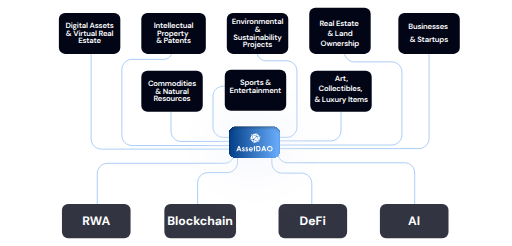
t = 0.00 s
t = 5.00 s: frame unchanged from t = 0.00 s, image omitted
t = 5.44 s: frame unchanged from t = 0.00 s, image omitted
t = 5.88 s: frame unchanged from t = 0.00 s, image omitted
t = 6.75 s: frame unchanged from t = 0.00 s, image omitted
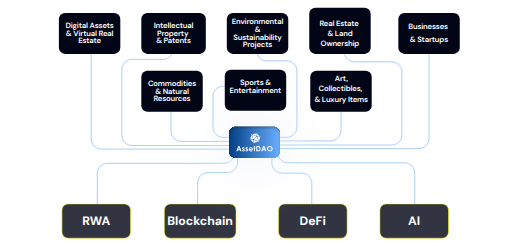
t = 8.50 s

The animated SVG that drew these frames (rendered in a browser with its animation timeline set to each time). Animation: 2 CSS @keyframes rules; frames cover the first 8.50 s, repeats indefinitely.

<svg id='svg_anime' width="1000" height="480" viewBox="0 0 1000 480" fill="none" xmlns="http://www.w3.org/2000/svg">

<defs>
<style>
@keyframes lowLevel {
    0% {
        stroke: transparent;
    }
    25% {
       
        stroke: yellow;
    }
    50% {
      stroke: transparent;
    }
    100% {
      stroke: transparent;
    }
  }


  @keyframes highLevel {
    0% {
        stroke: transparent;
    }
    25% {
        stroke: transparent;
    }
    50% {
      stroke: transparent;
    }

    75%{
        stroke: red;
    }

    100% {
      stroke: transparent;
    }
  }

  
 .blockLow{
    animation: lowLevel 7s infinite;
   
 }



 .blockHigh{
    animation: highLevel 7s infinite;
    animation-delay: 5s;
 } 

</style>

</defs>

<g opacity='0' id='cr1' filter="url(#filter0_f_249_222)">
<circle cx="386.5" cy="390.5" r="3.5" fill="#5A9CEB" />
</g>
<g opacity='0' id='cr2' filter="url(#filter1_f_249_222)">
<ellipse cx="611.5" cy="391" rx="3.5" ry="3" fill="#5A9CEB"/>
</g>
<g opacity='0' id='cr3' filter="url(#filter2_f_249_222)">
<ellipse cx="812.5" cy="393" rx="3.5" ry="3" fill="#5A9CEB"/>
</g>
<g opacity='0' id='cr4' filter="url(#filter3_f_249_222)">
<circle cx="192.5" cy="390.5" r="3.5" fill="#5A9CEB"/>
</g>
<path id='path1' d="M190 402V338.71C190 327.664 198.954 318.71 210 318.71H438.29C448.623 318.71 457 310.333 457 300V300" stroke="#5C9FEE"/>
<path id='path2' d="M810 402V337.71C810 326.664 801.046 317.71 790 317.71H561.71C551.377 317.71 543 309.333 543 299V299" stroke="#5C9FEE"/>
<path id='path3' d="M386 402V356.92C386 345.875 394.954 336.92 406 336.92H444C455.046 336.92 464 327.966 464 316.92V300" stroke="#5C9FEE"/>
<path id='path4' d="M609 403V357.92C609 346.875 600.046 337.92 589 337.92H551C539.954 337.92 531 328.966 531 317.92V301" stroke="#5C9FEE"/>
<path id='path5' d="M455 276H354C342.954 276 334 267.046 334 256V218.5" stroke="#5C9FEE"/>
<path id='path6' d="M454 291H198C186.954 291 178 282.046 178 271V102" stroke="#5C9FEE"/>
<path id='path7' d="M454 284H258C246.954 284 238 275.046 238 264V135.646C238 124.601 246.954 115.646 258 115.646H320.08C328.721 115.646 335.726 108.641 335.726 100V100" stroke="#5C9FEE"/>
<path id='path8' d="M544 290H818C829.046 290 838 281.046 838 270V102" stroke="#5C9FEE"/>
<path id='path9' d="M544 283H765C776.046 283 785 274.046 785 263V140.666C785 129.62 776.046 120.666 765 120.666H692.5C681.454 120.666 672.5 111.711 672.5 100.666V99" stroke="#5C9FEE"/>
<path id='path10' d="M543 275H646C657.046 275 666 266.046 666 255V218.5" stroke="#5C9FEE"/>
<path id='path11' d="M454 268H436C424.954 268 416 259.046 416 248V188C416 176.954 424.954 168 436 168H445" stroke="#5C9FEE"/>
<path id='path12' d="M543.732 268H560C571.046 268 580 259.046 580 248V138.513C580 127.467 571.046 118.513 560 118.513H519.513C509.841 118.513 502 110.672 502 101V101" stroke="#5C9FEE"/>

<rect id='rect_ai' class='blockLow' x="876" y="465" width="134" height="67" rx="12" transform="rotate(180 876 465)" fill="#323442"/>
<text fill="white" xml:space="preserve" style="white-space: pre" font-family="DM Sans" font-size="24" font-weight="bold" letter-spacing="0px"><tspan x="797" y="439.684">AI</tspan></text>

<rect id='rect_blockchain' class='blockLow' x="461" y="465" width="140" height="67" rx="12" transform="rotate(180 461 465)" fill="#323442"/>
<text fill="white" xml:space="preserve" style="white-space: pre" font-family="DM Sans" font-size="24" font-weight="bold" letter-spacing="0px"><tspan x="326.5" y="439.684">Blockchain</tspan></text>

<rect id='rect_defi' class='blockLow' x="678" y="465" width="134" height="67" rx="12" transform="rotate(180 678 465)" fill="#323442"/>
<text fill="white" xml:space="preserve" style="white-space: pre" font-family="DM Sans" font-size="24" font-weight="bold" letter-spacing="0px"><tspan x="585" y="439.684">DeFi</tspan></text>

<rect id='rect_rwa' class='blockLow' x="255" y="465" width="134" height="67" rx="12" transform="rotate(180 255 465)" fill="#323442"/>
<text fill="white" xml:space="preserve" style="white-space: pre" font-family="DM Sans" font-size="24" font-weight="bold" letter-spacing="0px"><tspan x="160.5" y="439.684">RWA</tspan></text>

<g opacity='0' id='cr5' filter="url(#filter4_f_249_222)">
<ellipse cx="439.5" cy="253" rx="3.5" ry="2" fill="#5A9CEB"/>
</g>
<g opacity='0' id='cr6' filter="url(#filter5_f_249_222)">
<ellipse cx="443.5" cy="244.5" rx="3.5" ry="2.5" fill="#5A9CEB"/>
</g>
<g opacity='0' id='cr7' filter="url(#filter6_f_249_222)">
<ellipse cx="469.5" cy="242" rx="3.5" ry="2" fill="#5A9CEB"/>
</g>
<g opacity='0' id='cr8' filter="url(#filter7_f_249_222)">
<ellipse cx="504.5" cy="239.5" rx="3.5" ry="2.5" fill="#5A9CEB"/>
</g>
<g opacity='0' id='cr9' filter="url(#filter8_f_249_222)">
<ellipse cx="530.5" cy="238" rx="3.5" ry="2" fill="#5A9CEB"/>
</g>
<g opacity='0' id='cr10' filter="url(#filter9_f_249_222)">
<ellipse cx="554.5" cy="243" rx="3.5" ry="2" fill="#5A9CEB"/>
</g>
<g opacity='0' id='cr11' filter="url(#filter10_f_249_222)">
<ellipse cx="565.5" cy="243" rx="3.5" ry="2" fill="#5A9CEB"/>
</g>
<g opacity='0' id='cr12' filter="url(#filter11_f_249_222)">
<ellipse cx="553.5" cy="272.5" rx="3.5" ry="2.5" fill="#5A9CEB"/>
</g>
<g filter="url(#filter12_di_249_222)">
<rect x="447" y="247" width="100" height="61" rx="12" fill="url(#paint0_linear_249_222)" shape-rendering="crispEdges"/>
<rect x="447.5" y="247.5" width="99" height="60" rx="11.5" stroke="url(#paint1_linear_249_222)" shape-rendering="crispEdges"/>
<path d="M465.624 285.103H467.689L471.802 295.245H469.686L468.85 293.155H464.486L463.616 295.245H461.5L465.624 285.103ZM466.669 287.793L465.234 291.274H468.095L466.669 287.793Z" fill="white"/>
<path d="M478.001 288.79L476.772 289.955C476.273 289.486 475.82 289.252 475.412 289.252C475.189 289.252 475.015 289.297 474.889 289.387C474.763 289.476 474.7 289.588 474.7 289.721C474.7 289.822 474.74 289.915 474.82 290C474.9 290.085 475.097 290.201 475.412 290.348L476.139 290.693C476.905 291.052 477.431 291.417 477.717 291.789C478.003 292.162 478.145 292.599 478.145 293.099C478.145 293.765 477.887 294.322 477.371 294.767C476.855 295.213 476.163 295.436 475.295 295.436C474.142 295.436 473.22 295.009 472.532 294.154L473.754 292.892C473.987 293.149 474.259 293.357 474.572 293.516C474.884 293.675 475.161 293.754 475.404 293.754C475.666 293.754 475.877 293.694 476.037 293.575C476.196 293.456 476.276 293.317 476.276 293.161C476.276 292.872 475.988 292.589 475.411 292.313L474.742 291.996C473.462 291.385 472.822 290.62 472.822 289.7C472.822 289.108 473.063 288.601 473.546 288.18C474.029 287.76 474.645 287.549 475.396 287.549C475.91 287.549 476.393 287.656 476.847 287.87C477.3 288.084 477.684 288.391 477.999 288.79H478.001Z" fill="white"/>
<path d="M484.552 288.79L483.323 289.955C482.824 289.486 482.37 289.252 481.963 289.252C481.74 289.252 481.566 289.297 481.44 289.387C481.314 289.476 481.251 289.588 481.251 289.721C481.251 289.822 481.291 289.915 481.371 290C481.451 290.085 481.648 290.201 481.963 290.348L482.69 290.693C483.455 291.052 483.982 291.417 484.267 291.789C484.554 292.162 484.696 292.599 484.696 293.099C484.696 293.765 484.438 294.322 483.922 294.767C483.405 295.213 482.714 295.436 481.846 295.436C480.692 295.436 479.771 295.009 479.083 294.154L480.304 292.892C480.537 293.149 480.81 293.357 481.122 293.516C481.435 293.675 481.712 293.754 481.955 293.754C482.217 293.754 482.428 293.694 482.587 293.575C482.747 293.456 482.827 293.317 482.827 293.161C482.827 292.872 482.539 292.589 481.962 292.313L481.293 291.996C480.013 291.385 479.373 290.62 479.373 289.7C479.373 289.108 479.614 288.601 480.097 288.18C480.579 287.76 481.196 287.549 481.947 287.549C482.461 287.549 482.944 287.656 483.397 287.87C483.851 288.084 484.235 288.391 484.55 288.79H484.552Z" fill="white"/>
<path d="M494.185 292.037H487.808C487.9 292.571 488.146 292.995 488.546 293.309C488.946 293.624 489.456 293.781 490.077 293.781C490.818 293.781 491.456 293.536 491.989 293.043L493.661 293.788C493.244 294.349 492.745 294.764 492.163 295.033C491.582 295.302 490.891 295.436 490.091 295.436C488.851 295.436 487.84 295.065 487.059 294.323C486.279 293.581 485.889 292.651 485.889 291.534C485.889 290.418 486.277 289.44 487.055 288.683C487.834 287.927 488.809 287.549 489.982 287.549C491.227 287.549 492.241 287.927 493.021 288.683C493.801 289.44 494.192 290.438 494.192 291.679L494.185 292.037ZM492.2 290.555C492.069 290.138 491.811 289.797 491.425 289.535C491.038 289.273 490.591 289.142 490.081 289.142C489.527 289.142 489.042 289.289 488.624 289.583C488.362 289.767 488.119 290.091 487.896 290.555H492.201L492.2 290.555Z" fill="white"/>
<path d="M496.032 284.98H498.017V287.744H499.195V289.364H498.017V295.245H496.032V289.364H495.015V287.744H496.032V284.98Z" fill="white"/>
<path d="M500.48 285.104H502.892C504.446 285.104 505.601 285.286 506.357 285.652C507.112 286.017 507.735 286.611 508.224 287.434C508.713 288.257 508.957 289.217 508.957 290.316C508.957 291.097 508.82 291.816 508.547 292.47C508.273 293.125 507.895 293.669 507.413 294.1C506.931 294.533 506.409 294.831 505.848 294.997C505.286 295.162 504.313 295.245 502.928 295.245H500.479V285.103L500.48 285.104ZM502.501 286.966V293.364H503.446C504.377 293.364 505.052 293.263 505.471 293.06C505.89 292.858 506.233 292.517 506.5 292.039C506.766 291.561 506.9 290.972 506.9 290.272C506.9 289.196 506.582 288.361 505.947 287.767C505.376 287.233 504.457 286.967 503.192 286.967H502.501V286.966Z" fill="white"/>
<path d="M514.163 285.103H516.228L520.341 295.245H518.225L517.389 293.155H513.025L512.155 295.245H510.039L514.163 285.103ZM515.208 287.793L513.773 291.274H516.635L515.208 287.793Z" fill="white"/>
<path d="M526.963 284.848C528.476 284.848 529.777 285.367 530.866 286.406C531.955 287.445 532.5 288.711 532.5 290.205C532.5 291.699 531.963 292.937 530.888 293.962C529.814 294.987 528.511 295.5 526.978 295.5C525.445 295.5 524.039 294.973 522.976 293.921C521.914 292.869 521.383 291.619 521.383 290.171C521.383 289.201 521.63 288.31 522.125 287.496C522.62 286.682 523.3 286.038 524.166 285.562C525.032 285.086 525.964 284.849 526.963 284.849V284.848ZM526.942 286.737C525.952 286.737 525.12 287.063 524.445 287.716C523.771 288.368 523.434 289.198 523.434 290.204C523.434 291.326 523.858 292.213 524.708 292.865C525.367 293.375 526.125 293.63 526.978 293.63C527.944 293.63 528.766 293.299 529.445 292.637C530.125 291.975 530.464 291.16 530.464 290.19C530.464 289.22 530.122 288.407 529.438 287.739C528.754 287.07 527.922 286.736 526.942 286.736V286.737Z" fill="white"/>
<path d="M489.118 271.175C489.271 271.333 489.343 271.535 489.334 271.734C489.325 271.932 489.237 272.128 489.07 272.273C488.738 272.564 488.219 272.544 487.912 272.228C487.759 272.071 487.687 271.869 487.696 271.67C487.705 271.471 487.793 271.275 487.96 271.13C488.292 270.839 488.811 270.859 489.118 271.175Z" fill="white"/>
<path d="M500.612 266.262C500.61 266.282 500.607 266.303 500.606 266.322C500.599 266.497 500.634 266.673 500.712 266.836L498.176 269.051L495.64 271.267C495.457 271.169 495.251 271.122 495.045 271.125L492.312 263.564C492.427 263.505 492.536 263.434 492.636 263.348C492.735 263.261 492.819 263.163 492.89 263.059L500.612 266.262H500.612Z" fill="white"/>
<path d="M489.998 272.17L493.899 272.51C493.944 272.7 494.04 272.876 494.183 273.023C494.333 273.178 494.519 273.282 494.717 273.338L494.799 276.298L494.834 277.584C494.72 277.627 494.612 277.686 494.512 277.763L489.631 272.737C489.799 272.574 489.924 272.381 489.998 272.169V272.17Z" fill="white"/>
<path d="M491.513 263.741C491.538 263.743 491.563 263.741 491.588 263.741L494.341 271.355C494.311 271.378 494.281 271.4 494.253 271.426C494.128 271.534 494.033 271.664 493.967 271.807L490.059 271.467C490.011 271.181 489.876 270.916 489.665 270.698C489.464 270.491 489.21 270.348 488.931 270.275L491.192 263.698C491.296 263.722 491.403 263.738 491.513 263.743V263.741Z" fill="white"/>
<path d="M496.241 272.376C496.263 272.177 496.231 271.974 496.142 271.788L501.214 267.358C501.402 267.457 501.613 267.505 501.824 267.5L504.759 275.31C504.65 275.367 504.546 275.436 504.452 275.518C504.358 275.6 504.278 275.692 504.209 275.79L496.241 272.376H496.241Z" fill="white"/>
<path d="M500.444 261.282C500.676 261.521 500.978 261.676 501.309 261.734L501.312 261.861L501.397 265.308C501.249 265.357 501.11 265.435 500.988 265.541C500.959 265.567 500.932 265.593 500.907 265.62L498.26 264.521L493.13 262.393C493.132 262.369 493.136 262.346 493.137 262.322C493.141 262.221 493.135 262.122 493.118 262.025L500.048 260.506C500.095 260.795 500.23 261.063 500.443 261.283L500.444 261.282Z" fill="white"/>
<path d="M507.327 266.178C507.182 266.304 507.066 266.453 506.983 266.616L502.962 266.15C502.922 265.952 502.826 265.763 502.671 265.604C502.522 265.45 502.337 265.346 502.14 265.29L502.053 261.738L502.052 261.69C502.272 261.626 502.477 261.517 502.652 261.364C502.652 261.364 502.653 261.363 502.654 261.363L507.329 266.176C507.329 266.176 507.328 266.176 507.327 266.177L507.327 266.178Z" fill="white"/>
<path d="M505.574 275.13C505.542 275.129 505.51 275.13 505.478 275.131L502.522 267.267C502.549 267.248 502.575 267.228 502.6 267.206C502.717 267.104 502.807 266.984 502.87 266.855L506.822 267.314C506.832 267.673 506.975 268.011 507.234 268.278C507.428 268.478 507.671 268.619 507.939 268.694L505.865 275.169C505.77 275.148 505.672 275.135 505.573 275.131L505.574 275.13Z" fill="white"/>
<path d="M496.237 277.879C496.054 277.691 495.821 277.571 495.575 277.521L495.46 273.318C495.606 273.269 495.745 273.191 495.866 273.085C495.891 273.063 495.914 273.04 495.937 273.017L503.958 276.455C503.955 276.485 503.951 276.515 503.95 276.545C503.946 276.643 503.952 276.739 503.967 276.834L496.534 278.401C496.484 278.208 496.383 278.029 496.237 277.879V277.879Z" fill="white"/>
<path d="M492.395 262.291C492.386 262.49 492.297 262.685 492.131 262.831C491.798 263.122 491.28 263.101 490.973 262.786C490.82 262.628 490.748 262.426 490.757 262.227C490.765 262.028 490.854 261.833 491.02 261.688C491.353 261.397 491.871 261.417 492.178 261.732C492.331 261.89 492.403 262.092 492.395 262.291Z" fill="white"/>
<path d="M502.148 260.849C501.815 261.14 501.296 261.12 500.989 260.804C500.836 260.647 500.765 260.445 500.773 260.246C500.782 260.047 500.87 259.851 501.037 259.706C501.37 259.415 501.888 259.435 502.195 259.751C502.348 259.909 502.42 260.111 502.411 260.31C502.403 260.508 502.314 260.704 502.148 260.849Z" fill="white"/>
<path d="M507.782 267.793C507.629 267.635 507.557 267.433 507.566 267.234C507.575 267.035 507.663 266.84 507.83 266.694C508.163 266.404 508.681 266.424 508.988 266.739C509.141 266.897 509.213 267.099 509.204 267.298C509.196 267.497 509.107 267.692 508.941 267.837C508.608 268.128 508.089 268.108 507.782 267.793Z" fill="white"/>
<path d="M504.692 276.575C504.701 276.376 504.789 276.18 504.956 276.035C505.288 275.744 505.807 275.764 506.114 276.08C506.267 276.238 506.339 276.44 506.33 276.638C506.322 276.837 506.233 277.033 506.067 277.178C505.734 277.469 505.215 277.449 504.908 277.133C504.755 276.975 504.683 276.773 504.692 276.575Z" fill="white"/>
<path d="M494.751 278.119C495.083 277.828 495.602 277.848 495.909 278.164C496.062 278.321 496.134 278.523 496.125 278.722C496.116 278.921 496.028 279.117 495.861 279.262C495.529 279.553 495.01 279.533 494.703 279.217C494.55 279.059 494.478 278.857 494.487 278.658C494.496 278.46 494.584 278.264 494.751 278.119Z" fill="white"/>
</g>
<rect id='rect_digital' class='blockHigh' x="235" y="105" width="120" height="80" rx="12" transform="rotate(180 235 105)" fill="#020515"/>
<text fill="white" xml:space="preserve" style="white-space: pre" font-family="DM Sans" font-size="15" font-weight="600" letter-spacing="-0.02em"><tspan x="127.779" y="54.615">Digital Assets </tspan><tspan x="128.548" y="69.615">&#38; Virtual Real </tspan><tspan x="152.715" y="84.615">Estate</tspan></text>

<rect id='rect_intel' class='blockHigh' x="402" y="105" width="126" height="80" rx="12" transform="rotate(180 402 105)" fill="#020515"/>
<text fill="white" xml:space="preserve" style="white-space: pre" font-family="DM Sans" font-size="15" font-weight="600" letter-spacing="-0.02em"><tspan x="300.268" y="54.615">Intellectual </tspan><tspan x="306.553" y="69.615">Property &#x2028;</tspan><tspan x="304.963" y="84.615">&#38; Patents</tspan></text>

<rect id='rect_env' class='blockHigh' x="563" y="105" width="120" height="80" rx="12" transform="rotate(180 563 105)" fill="#020515"/>
<text fill="white" xml:space="preserve" style="white-space: pre" font-family="DM Sans" font-size="15" font-weight="600" letter-spacing="-0.02em"><tspan x="452.758" y="47.115">Environmental </tspan><tspan x="497.4" y="62.115">&#38; </tspan><tspan x="455.742" y="77.115">Sustainability </tspan><tspan x="474.167" y="92.115">Projects</tspan></text>

<rect id='rect_real' class='blockHigh' x="724" y="105" width="120" height="90" rx="12" transform="rotate(180 724 105)" fill="#020515"/>
<text fill="white" xml:space="preserve" style="white-space: pre" font-family="DM Sans" font-size="15" font-weight="600" letter-spacing="-0.02em"><tspan x="623.88" y="49.615">Real Estate &#x2028;</tspan><tspan x="639.522" y="69.615">&#38; Land </tspan><tspan x="626.081" y="89.615">Ownership</tspan></text>

<rect id='rect_bus' class='blockHigh' x="898" y="105" width="120" height="80" rx="12" transform="rotate(180 898 105)" fill="#020515"/>
<text fill="white" xml:space="preserve" style="white-space: pre" font-family="DM Sans" font-size="15" font-weight="600" letter-spacing="-0.02em"><tspan x="797.349" y="56.615">Businesses &#x2028;</tspan><tspan x="800.173" y="82.615">&#38; Startups</tspan></text>

<rect id='rect_commo' class='blockHigh' x="396" y="218" width="120" height="80" rx="12" transform="rotate(180 396 218)" fill="#020515"/>
<text fill="white" xml:space="preserve" style="white-space: pre" font-family="DM Sans" font-size="15" font-weight="600" letter-spacing="-0.02em"><tspan x="288.863" y="167.615">Commodities </tspan><tspan x="303.263" y="182.615">&#38; Natural </tspan><tspan x="299.612" y="197.615">Resources</tspan></text>

<rect id='rect_sports' class='blockHigh' x="559" y="216" width="120" height="80" rx="12" transform="rotate(180 559 216)" fill="#020515"/>
<text fill="white" xml:space="preserve" style="white-space: pre" font-family="DM Sans" font-size="15" font-weight="600" letter-spacing="-0.02em"><tspan x="468.691" y="165.615">Sports &#38; </tspan><tspan x="448.425" y="180.615">Entertainment</tspan></text>

<rect id='rect_art' class='blockHigh' x="726" y="218" width="120" height="80" rx="12" transform="rotate(180 726 218)" fill="#020515"/>
<text fill="white" xml:space="preserve" style="white-space: pre" font-family="DM Sans" font-size="15" font-weight="600" letter-spacing="-0.02em"><tspan x="653.814" y="158.115">Art, </tspan><tspan x="621.978" y="178.115">Collectibles, &#x2028;</tspan><tspan x="614.024" y="198.115">&#38; Luxury Items</tspan></text>

<defs>
<filter id="filter0_f_249_222" x="379" y="383" width="15" height="15" filterUnits="userSpaceOnUse" color-interpolation-filters="sRGB">
<feFlood flood-opacity="0" result="BackgroundImageFix"/>
<feBlend mode="normal" in="SourceGraphic" in2="BackgroundImageFix" result="shape"/>
<feGaussianBlur stdDeviation="2" result="effect1_foregroundBlur_249_222"/>
</filter>
<filter id="filter1_f_249_222" x="604" y="384" width="15" height="14" filterUnits="userSpaceOnUse" color-interpolation-filters="sRGB">
<feFlood flood-opacity="0" result="BackgroundImageFix"/>
<feBlend mode="normal" in="SourceGraphic" in2="BackgroundImageFix" result="shape"/>
<feGaussianBlur stdDeviation="2" result="effect1_foregroundBlur_249_222"/>
</filter>
<filter id="filter2_f_249_222" x="805" y="386" width="15" height="14" filterUnits="userSpaceOnUse" color-interpolation-filters="sRGB">
<feFlood flood-opacity="0" result="BackgroundImageFix"/>
<feBlend mode="normal" in="SourceGraphic" in2="BackgroundImageFix" result="shape"/>
<feGaussianBlur stdDeviation="2" result="effect1_foregroundBlur_249_222"/>
</filter>
<filter id="filter3_f_249_222" x="185" y="383" width="15" height="15" filterUnits="userSpaceOnUse" color-interpolation-filters="sRGB">
<feFlood flood-opacity="0" result="BackgroundImageFix"/>
<feBlend mode="normal" in="SourceGraphic" in2="BackgroundImageFix" result="shape"/>
<feGaussianBlur stdDeviation="2" result="effect1_foregroundBlur_249_222"/>
</filter>
<filter id="filter4_f_249_222" x="432" y="247" width="15" height="12" filterUnits="userSpaceOnUse" color-interpolation-filters="sRGB">
<feFlood flood-opacity="0" result="BackgroundImageFix"/>
<feBlend mode="normal" in="SourceGraphic" in2="BackgroundImageFix" result="shape"/>
<feGaussianBlur stdDeviation="2" result="effect1_foregroundBlur_249_222"/>
</filter>
<filter id="filter5_f_249_222" x="436" y="238" width="15" height="13" filterUnits="userSpaceOnUse" color-interpolation-filters="sRGB">
<feFlood flood-opacity="0" result="BackgroundImageFix"/>
<feBlend mode="normal" in="SourceGraphic" in2="BackgroundImageFix" result="shape"/>
<feGaussianBlur stdDeviation="2" result="effect1_foregroundBlur_249_222"/>
</filter>
<filter id="filter6_f_249_222" x="462" y="236" width="15" height="12" filterUnits="userSpaceOnUse" color-interpolation-filters="sRGB">
<feFlood flood-opacity="0" result="BackgroundImageFix"/>
<feBlend mode="normal" in="SourceGraphic" in2="BackgroundImageFix" result="shape"/>
<feGaussianBlur stdDeviation="2" result="effect1_foregroundBlur_249_222"/>
</filter>
<filter id="filter7_f_249_222" x="497" y="233" width="15" height="13" filterUnits="userSpaceOnUse" color-interpolation-filters="sRGB">
<feFlood flood-opacity="0" result="BackgroundImageFix"/>
<feBlend mode="normal" in="SourceGraphic" in2="BackgroundImageFix" result="shape"/>
<feGaussianBlur stdDeviation="2" result="effect1_foregroundBlur_249_222"/>
</filter>
<filter id="filter8_f_249_222" x="523" y="232" width="15" height="12" filterUnits="userSpaceOnUse" color-interpolation-filters="sRGB">
<feFlood flood-opacity="0" result="BackgroundImageFix"/>
<feBlend mode="normal" in="SourceGraphic" in2="BackgroundImageFix" result="shape"/>
<feGaussianBlur stdDeviation="2" result="effect1_foregroundBlur_249_222"/>
</filter>
<filter id="filter9_f_249_222" x="547" y="237" width="15" height="12" filterUnits="userSpaceOnUse" color-interpolation-filters="sRGB">
<feFlood flood-opacity="0" result="BackgroundImageFix"/>
<feBlend mode="normal" in="SourceGraphic" in2="BackgroundImageFix" result="shape"/>
<feGaussianBlur stdDeviation="2" result="effect1_foregroundBlur_249_222"/>
</filter>
<filter id="filter10_f_249_222" x="558" y="237" width="15" height="12" filterUnits="userSpaceOnUse" color-interpolation-filters="sRGB">
<feFlood flood-opacity="0" result="BackgroundImageFix"/>
<feBlend mode="normal" in="SourceGraphic" in2="BackgroundImageFix" result="shape"/>
<feGaussianBlur stdDeviation="2" result="effect1_foregroundBlur_249_222"/>
</filter>
<filter id="filter11_f_249_222" x="546" y="266" width="15" height="13" filterUnits="userSpaceOnUse" color-interpolation-filters="sRGB">
<feFlood flood-opacity="0" result="BackgroundImageFix"/>
<feBlend mode="normal" in="SourceGraphic" in2="BackgroundImageFix" result="shape"/>
<feGaussianBlur stdDeviation="2" result="effect1_foregroundBlur_249_222"/>
</filter>
<filter id="filter12_di_249_222" x="343" y="143" width="308" height="269" filterUnits="userSpaceOnUse" color-interpolation-filters="sRGB">
<feFlood flood-opacity="0" result="BackgroundImageFix"/>
<feColorMatrix in="SourceAlpha" type="matrix" values="0 0 0 0 0 0 0 0 0 0 0 0 0 0 0 0 0 0 127 0" result="hardAlpha"/>
<feMorphology radius="4" operator="dilate" in="SourceAlpha" result="effect1_dropShadow_249_222"/>
<feOffset/>
<feGaussianBlur stdDeviation="50"/>
<feComposite in2="hardAlpha" operator="out"/>
<feColorMatrix type="matrix" values="0 0 0 0 0.922301 0 0 0 0 0.934648 0 0 0 0 0.985156 0 0 0 1 0"/>
<feBlend mode="normal" in2="BackgroundImageFix" result="effect1_dropShadow_249_222"/>
<feBlend mode="normal" in="SourceGraphic" in2="effect1_dropShadow_249_222" result="shape"/>
<feColorMatrix in="SourceAlpha" type="matrix" values="0 0 0 0 0 0 0 0 0 0 0 0 0 0 0 0 0 0 127 0" result="hardAlpha"/>
<feOffset dy="4"/>
<feGaussianBlur stdDeviation="2"/>
<feComposite in2="hardAlpha" operator="arithmetic" k2="-1" k3="1"/>
<feColorMatrix type="matrix" values="0 0 0 0 0 0 0 0 0 0 0 0 0 0 0 0 0 0 0.25 0"/>
<feBlend mode="normal" in2="shape" result="effect2_innerShadow_249_222"/>
</filter>
<linearGradient id="paint0_linear_249_222" x1="547" y1="277.5" x2="447" y2="277.5" gradientUnits="userSpaceOnUse">
<stop stop-color="#6BAFFF"/>
<stop offset="1" stop-color="#023E86"/>
</linearGradient>
<linearGradient id="paint1_linear_249_222" x1="547" y1="277.5" x2="447" y2="277.5" gradientUnits="userSpaceOnUse">
<stop stop-color="#6BAFFF"/>
<stop offset="1" stop-color="#023E86"/>
</linearGradient>
</defs>
</svg>
